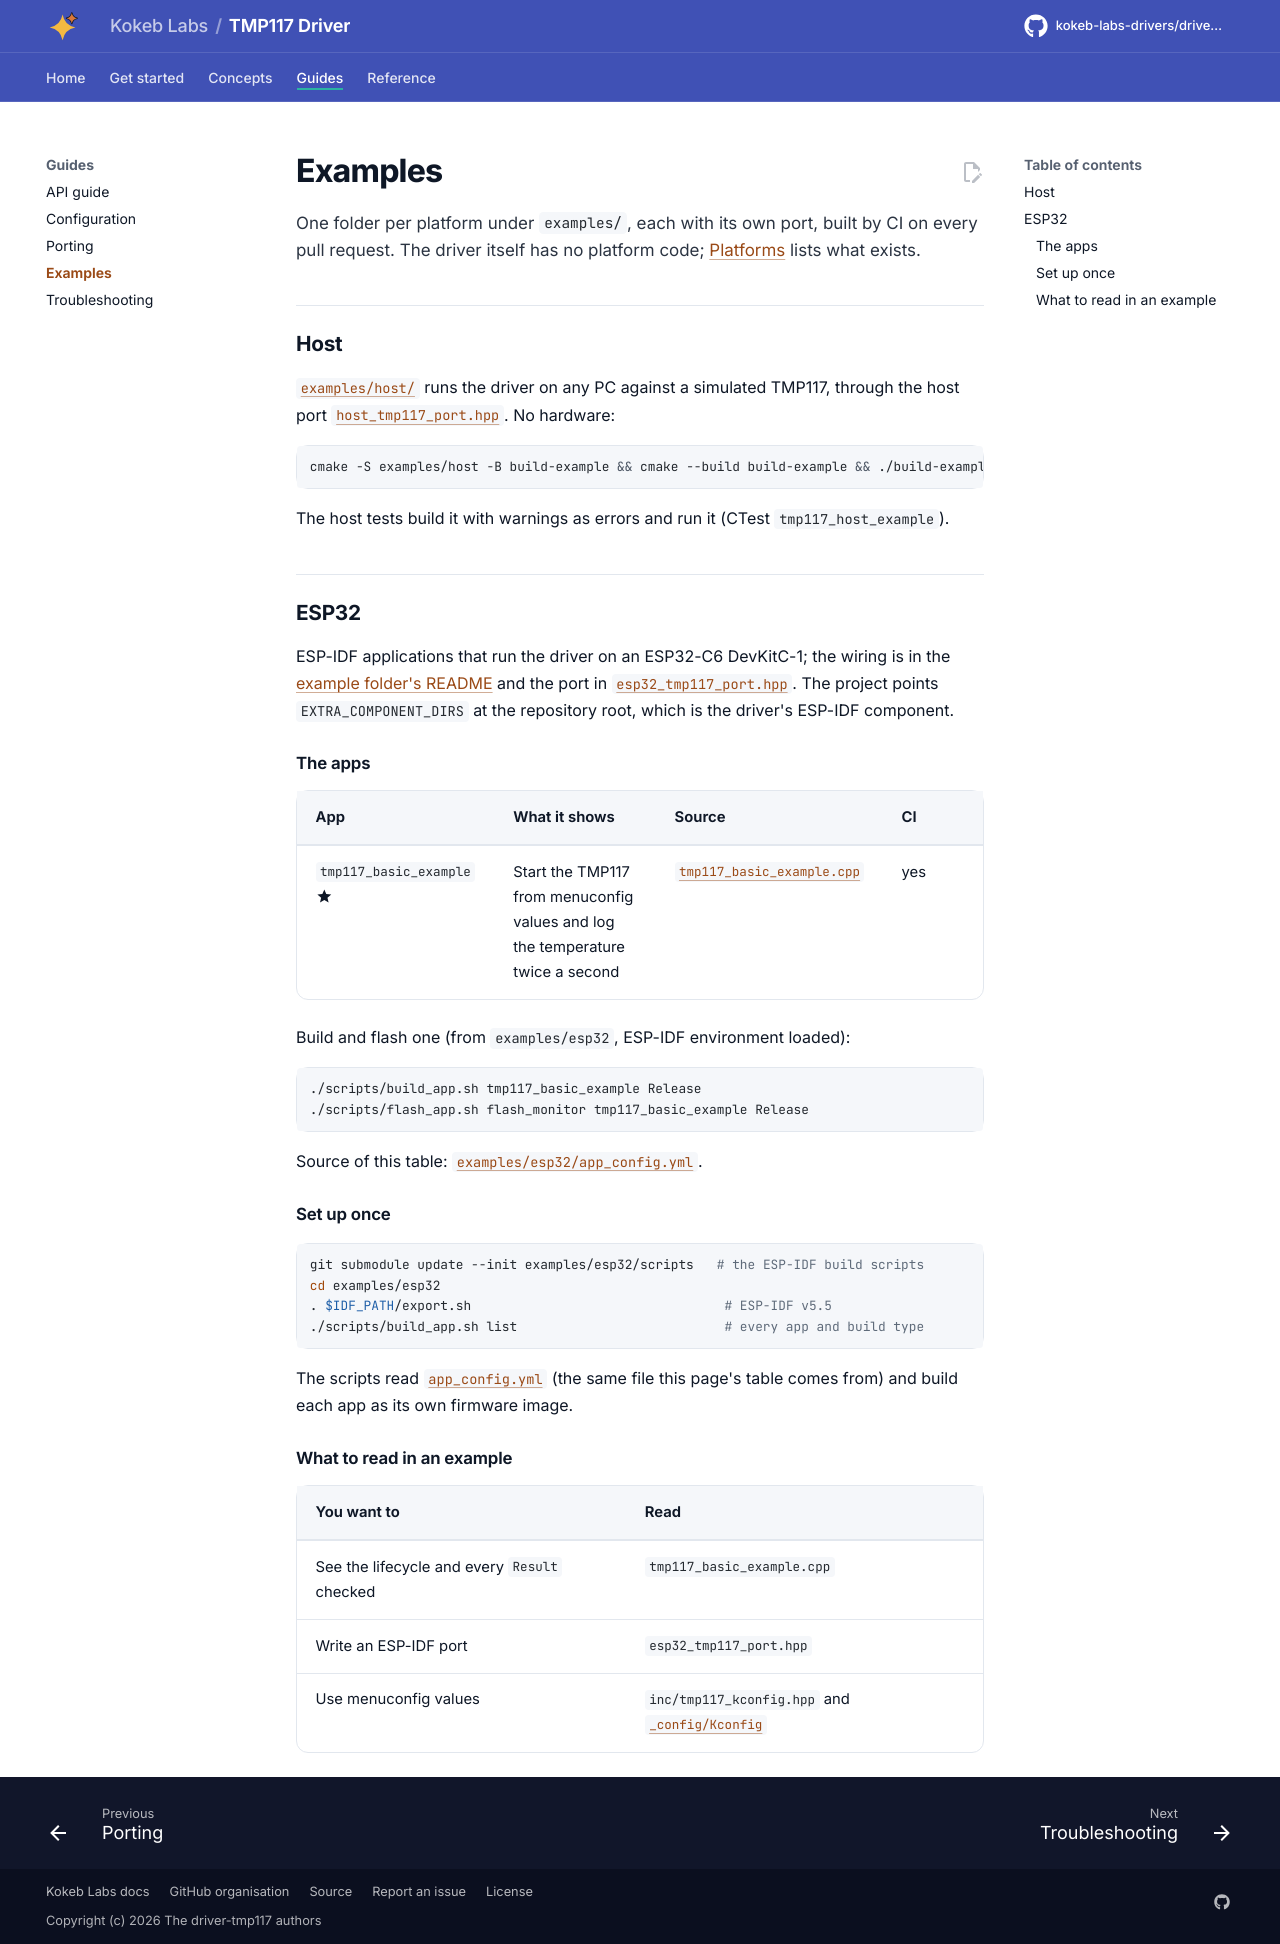

repository: kokeb-labs-drivers/driver-tmp117 · page: dev/examples/index.html · generator: mkdocs

# Examples

One folder per platform under `examples/`, each with its own port, built by CI on every pull request. The driver
itself has no platform code; [Platforms](platforms.md) lists what exists.

## Host

[`examples/host/`](../examples/host/README.md) runs the driver on any PC against a simulated TMP117, through the
host port [`host_tmp117_port.hpp`](../examples/host/host_tmp117_port.hpp). No hardware:

```bash
cmake -S examples/host -B build-example && cmake --build build-example && ./build-example/tmp117_host_example
```

The host tests build it with warnings as errors and run it (CTest `tmp117_host_example`).

## ESP32

ESP-IDF applications that run the driver on an ESP32-C6 DevKitC-1; the wiring is in the
[example folder's README](../examples/esp32/README.md) and the port in
[`esp32_tmp117_port.hpp`](../examples/esp32/main/esp32_tmp117_port.hpp). The project points
`EXTRA_COMPONENT_DIRS` at the repository root, which is the driver's ESP-IDF component.

### The apps

<!-- generated: examples -->
| App | What it shows | Source | CI |
| --- | --- | --- | --- |
| `tmp117_basic_example` :material-star:{ title="featured" } | Start the TMP117 from menuconfig values and log the temperature twice a second | [`tmp117_basic_example.cpp`](../examples/esp32/main/tmp117_basic_example.cpp) | yes |

Build and flash one (from `examples/esp32`, ESP-IDF environment loaded):

```bash
./scripts/build_app.sh tmp117_basic_example Release
./scripts/flash_app.sh flash_monitor tmp117_basic_example Release
```

Source of this table: [`examples/esp32/app_config.yml`](../examples/esp32/app_config.yml).
<!-- /generated -->

### Set up once

```bash
git submodule update --init examples/esp32/scripts   # the ESP-IDF build scripts
cd examples/esp32
. $IDF_PATH/export.sh                                 # ESP-IDF v5.5
./scripts/build_app.sh list                           # every app and build type
```

The scripts read [`app_config.yml`](../examples/esp32/app_config.yml) (the same file this page's table comes
from) and build each app as its own firmware image.

### What to read in an example

| You want to | Read |
| --- | --- |
| See the lifecycle and every `Result` checked | `tmp117_basic_example.cpp` |
| Write an ESP-IDF port | `esp32_tmp117_port.hpp` |
| Use menuconfig values | `inc/tmp117_kconfig.hpp` and [`_config/Kconfig`](../_config/Kconfig) |
